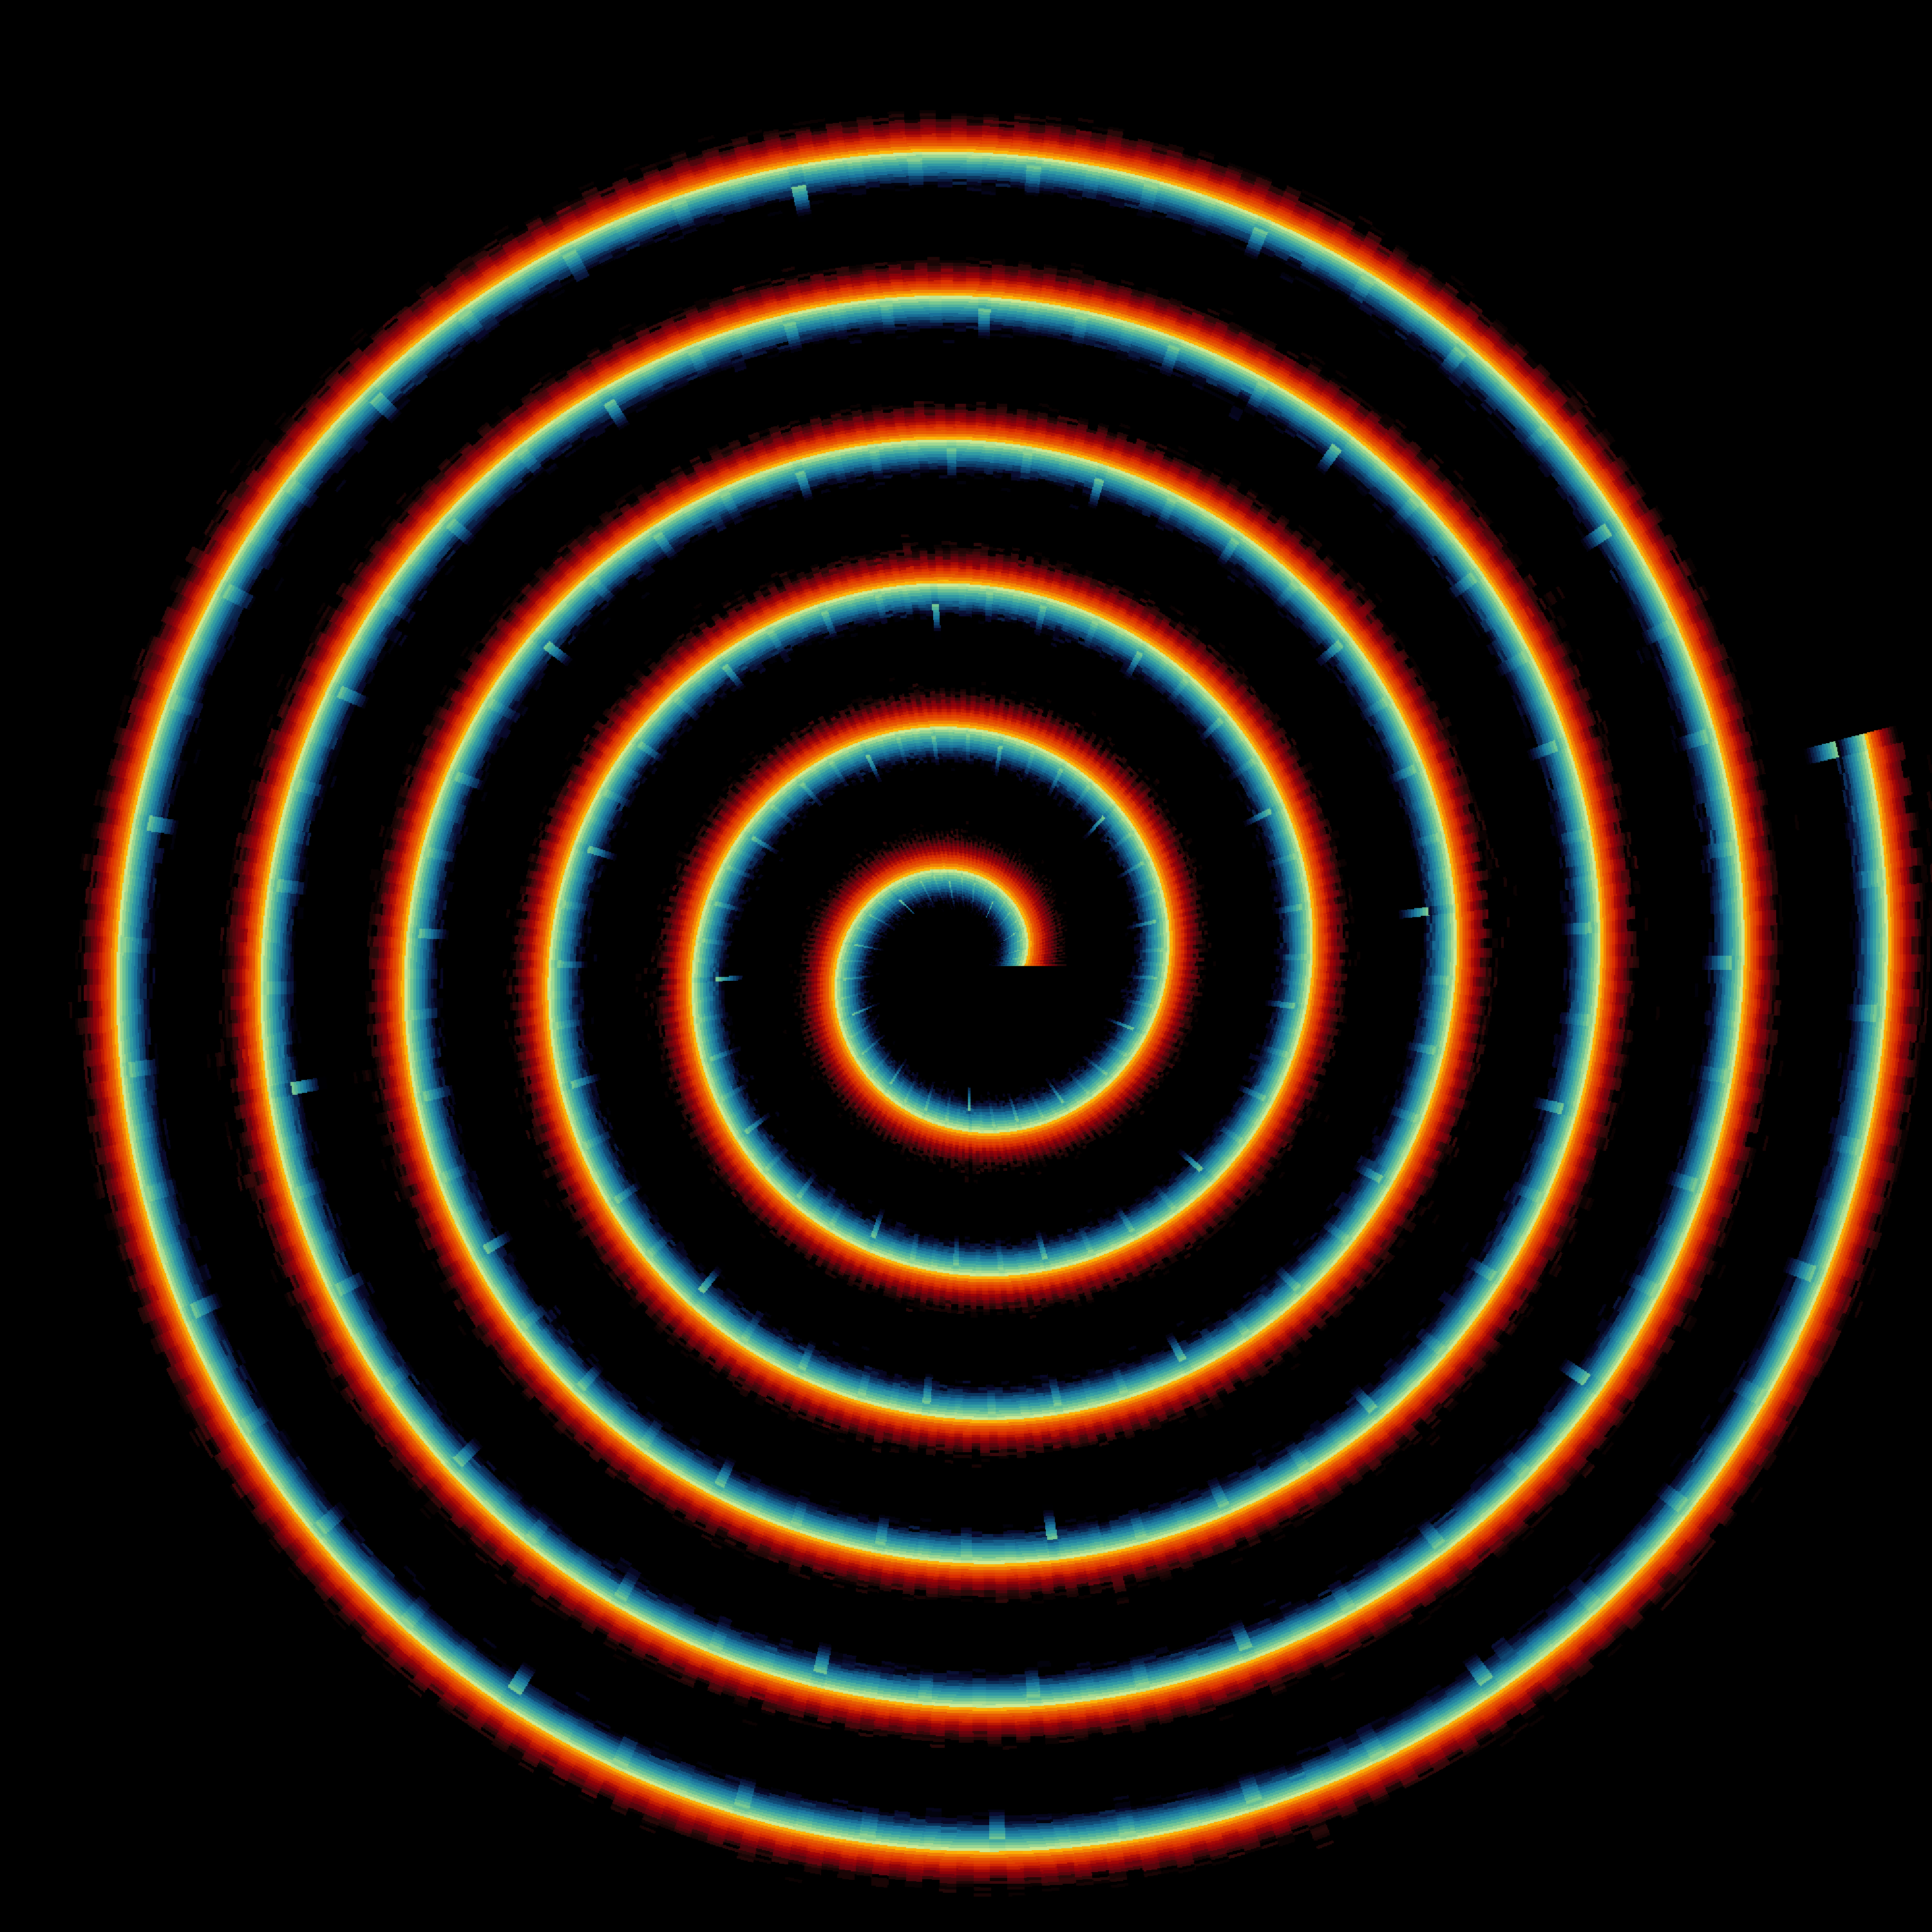

Source code (Python):
"""
rle_spiral.py — 0-runs and 1-runs on opposite sides of a spiral arm

Each monoid n gets a position on the spiral. The arm is split:
  - Inner half (toward center): 0-run distribution, cool colormap.
    Short runs at the midline, long runs at the inner edge.
  - Outer half (toward rim): 1-run distribution, warm colormap.
    Short runs at the midline, long runs at the outer edge.

The two distributions face each other across the arm's midline.
"""

import sys, os

_here = os.path.dirname(os.path.abspath(__file__))
sys.path.insert(0, os.path.join(_here, '..', '..', 'binary'))
sys.path.insert(0, os.path.join(_here, '..', '..', 'core'))

import numpy as np
import matplotlib.pyplot as plt
from matplotlib.colors import LogNorm, LinearSegmentedColormap
from binary_core import binary_stream, rle


N_MAX = 2048
TARGET_BITS = 50_000
MAX_RUN_FULL = 64
MAX_RUN_DISP = 24
PRIMES_PER_N = 5000

# Spiral geometry
IMG_SIZE = 2000
CX, CY = IMG_SIZE // 2, IMG_SIZE // 2
R_INNER = 60
R_OUTER = 960
ARM_WIDTH = 148
GAP = 1
RING_SPACING = ARM_WIDTH + GAP
HALF_ARM = ARM_WIDTH / 2.0


def v2(n):
    if n == 0:
        return 0
    v = 0
    while n % 2 == 0:
        n //= 2
        v += 1
    return v


# ── Compute ──────────────────────────────────────────────────────────

print(f"Computing run histograms for n=1..{N_MAX}...")

zero_hist = np.zeros((N_MAX, MAX_RUN_FULL), dtype=float)
one_hist  = np.zeros((N_MAX, MAX_RUN_FULL), dtype=float)

for idx in range(N_MAX):
    n = idx + 1
    if n % 256 == 0:
        print(f"  n = {n}...")

    bits = binary_stream(n, count=PRIMES_PER_N)[:TARGET_BITS]
    runs = rle(bits)

    zc = np.zeros(MAX_RUN_FULL, dtype=int)
    oc = np.zeros(MAX_RUN_FULL, dtype=int)
    for val, length in runs:
        k = min(length, MAX_RUN_FULL) - 1
        if val == 0:
            zc[k] += 1
        else:
            oc[k] += 1

    zt = zc.sum()
    ot = oc.sum()
    if zt > 0:
        zero_hist[idx] = zc / zt
    if ot > 0:
        one_hist[idx] = oc / ot

zhist = zero_hist[:, :MAX_RUN_DISP]
ohist = one_hist[:, :MAX_RUN_DISP]

# ── Spiral mapping ───────────────────────────────────────────────────

print("Building spiral...")

b = RING_SPACING / (2 * np.pi)
n_revolutions = (R_OUTER - R_INNER) / RING_SPACING
monoids_per_rev = N_MAX / n_revolutions

yy, xx = np.mgrid[0:IMG_SIZE, 0:IMG_SIZE]
dx = (xx - CX).astype(np.float64)
dy = (yy - CY).astype(np.float64)
r = np.sqrt(dx**2 + dy**2)
theta = np.arctan2(dy, dx) % (2 * np.pi)

k_float = (r - R_INNER) / (2 * np.pi * b) - theta / (2 * np.pi)
k = np.round(k_float).astype(int)
r_arm = R_INNER + b * (theta + 2 * np.pi * k)
dr = r - r_arm  # negative = inner half, positive = outer half

on_arm = ((np.abs(dr) < HALF_ARM) &
          (k >= 0) &
          (r >= R_INNER - ARM_WIDTH) &
          (r <= R_OUTER + ARM_WIDTH))

n_idx = (k * monoids_per_rev + theta / (2 * np.pi) * monoids_per_rev).astype(int)
on_arm &= (n_idx >= 0) & (n_idx < N_MAX)
n_idx = np.clip(n_idx, 0, N_MAX - 1)

# Inner half (dr < 0): 0-runs. Short runs at midline (dr=0), long at inner edge (dr=-HALF_ARM)
# Outer half (dr > 0): 1-runs. Short runs at midline (dr=0), long at outer edge (dr=+HALF_ARM)
inner_half = on_arm & (dr < 0)
outer_half = on_arm & (dr >= 0)

# 0-run bin: map dr from [-HALF_ARM, 0] to [MAX_RUN_DISP-1, 0] (long runs at edge, short at center)
zero_bin = ((-dr / HALF_ARM) * MAX_RUN_DISP).astype(int)
zero_bin = np.clip(zero_bin, 0, MAX_RUN_DISP - 1)

# 1-run bin: map dr from [0, HALF_ARM] to [0, MAX_RUN_DISP-1] (short at center, long at edge)
one_bin = ((dr / HALF_ARM) * MAX_RUN_DISP).astype(int)
one_bin = np.clip(one_bin, 0, MAX_RUN_DISP - 1)

# Look up values
FLOOR = 1e-5
zero_vals = np.full((IMG_SIZE, IMG_SIZE), FLOOR)
one_vals  = np.full((IMG_SIZE, IMG_SIZE), FLOOR)

zero_vals[inner_half] = np.maximum(zhist[n_idx[inner_half], zero_bin[inner_half]], FLOOR)
one_vals[outer_half]  = np.maximum(ohist[n_idx[outer_half], one_bin[outer_half]], FLOOR)

# ── Colormaps ────────────────────────────────────────────────────────

print("Rendering...")

cmap_zero = LinearSegmentedColormap.from_list('zero_runs', [
    '#000000',
    '#0a0a2e',
    '#0d3b66',
    '#1a759f',
    '#34a0a4',
    '#76c893',
    '#d9ed92',
])

cmap_one = LinearSegmentedColormap.from_list('one_runs', [
    '#000000',
    '#2d0a0a',
    '#6a040f',
    '#9d0208',
    '#dc2f02',
    '#e85d04',
    '#ffba08',
])

norm = LogNorm(vmin=1e-4, vmax=0.6)

zero_rgb = cmap_zero(norm(zero_vals))[:, :, :3]
one_rgb  = cmap_one(norm(one_vals))[:, :, :3]

# Composite
rgb = np.zeros((IMG_SIZE, IMG_SIZE, 3))
rgb[inner_half] = zero_rgb[inner_half]
rgb[outer_half] = one_rgb[outer_half]

fig = plt.figure(frameon=False, figsize=(20, 20))
ax = plt.Axes(fig, [0., 0., 1., 1.])
ax.set_axis_off()
fig.add_axes(ax)

ax.imshow(rgb, interpolation='nearest', origin='lower')

plt.savefig('rle_spiral.png', dpi=150, pad_inches=0, bbox_inches='tight',
            facecolor='#000000')
print("-> rle_spiral.png")
